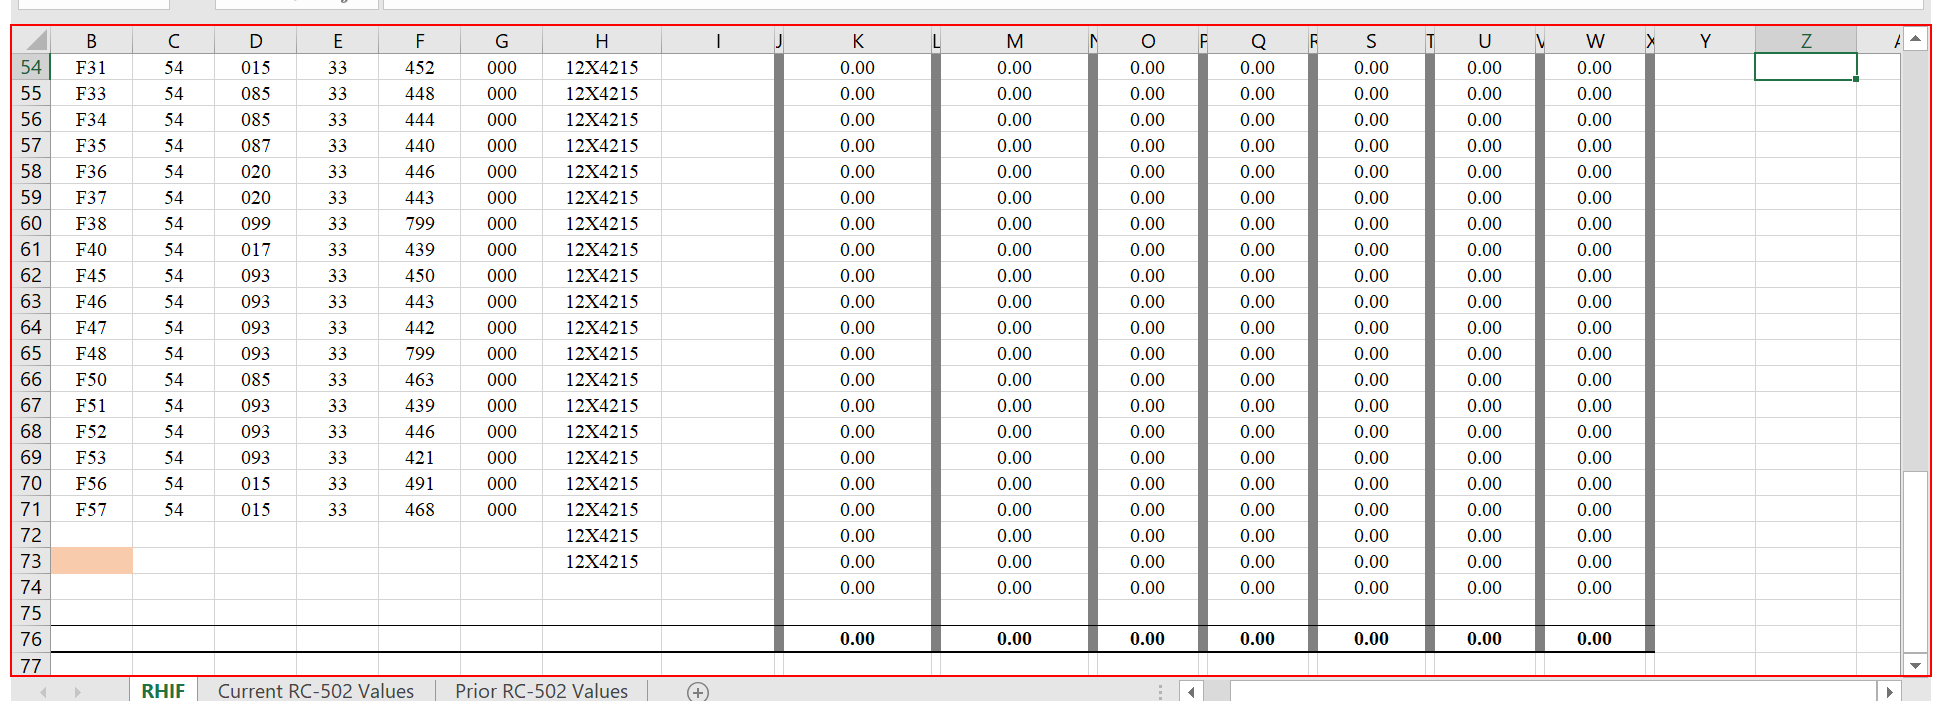
Workflow: InputIntoTemplate

Step 1: type "%[k(right)][k(right)][k(right)][k(right)][k(right)][k(right)][k(right)][k(right)][k(right)][k(right)][k(right)][k(right)][d(ctrl)] [u(ctrl)]" into the tab item '{{xlsheet}}' in window '{{xltitle}}' (excel.exe)

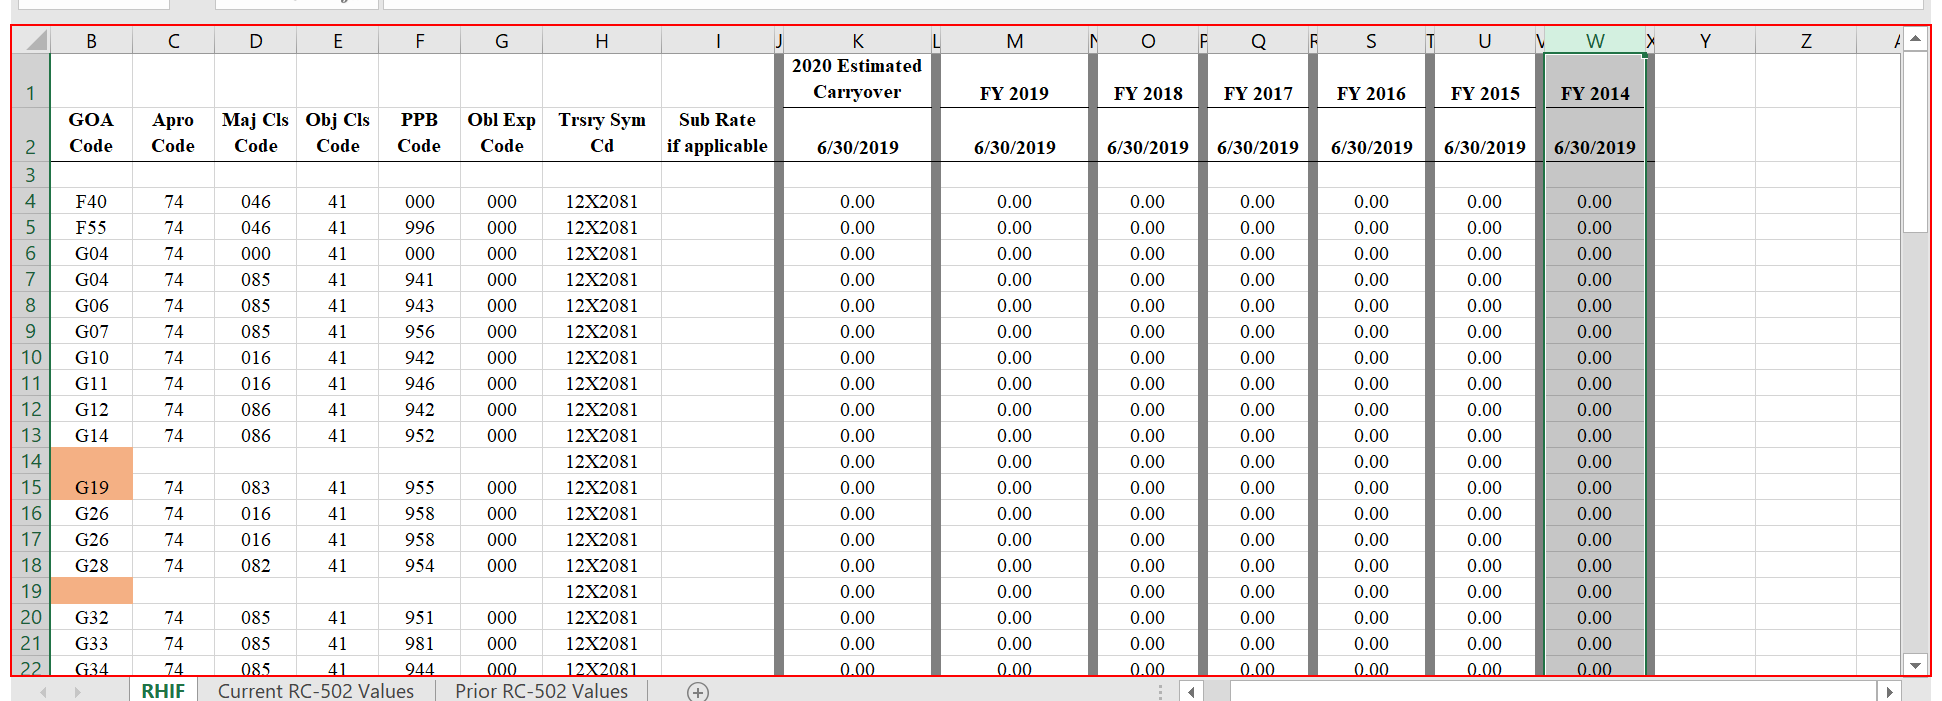
Step 2: type a value into the tab item '{{xlsheet}}' in window '{{xltitle}}' (excel.exe) (repeated 5 times)

Step 7: type "%[k(right)][k(right)][k(right)][k(right)][k(right)][k(right)][k(right)][k(right)][k(right)][k(right)][k(right)][k(right)]" into the tab item '{{xlsheet}}' in window '{{xltitle}}' (excel.exe) (same screen as step 1)

Step 8: type "["" +"[d(ctrl)]v[u(ctrl)][k(right)][k(right)]"]" into the tab item '{{xlsheet}}' in window '{{xltitle}}' (excel.exe) (same screen as step 1)

Step 9: type "["" + "[k(left)][k(left)]"]" into the tab item '{{xlsheet}}' in window '{{xltitle}}' (excel.exe) (same screen as step 1)

Step 10 [then]: type "["" + "[d(ctrl)]0[u(ctrl)][k(right)][d(ctrl)]0[u(ctrl)][k(left)][k(left)]"]" into the tab item '{{xlsheet}}' in window '{{xltitle}}' (excel.exe) (same screen as step 1)

Step 11 [else]: type "["" + "[k(left)][k(left)]"]" into the tab item '{{xlsheet}}' in window '{{xltitle}}' (excel.exe) (same screen as step 1)